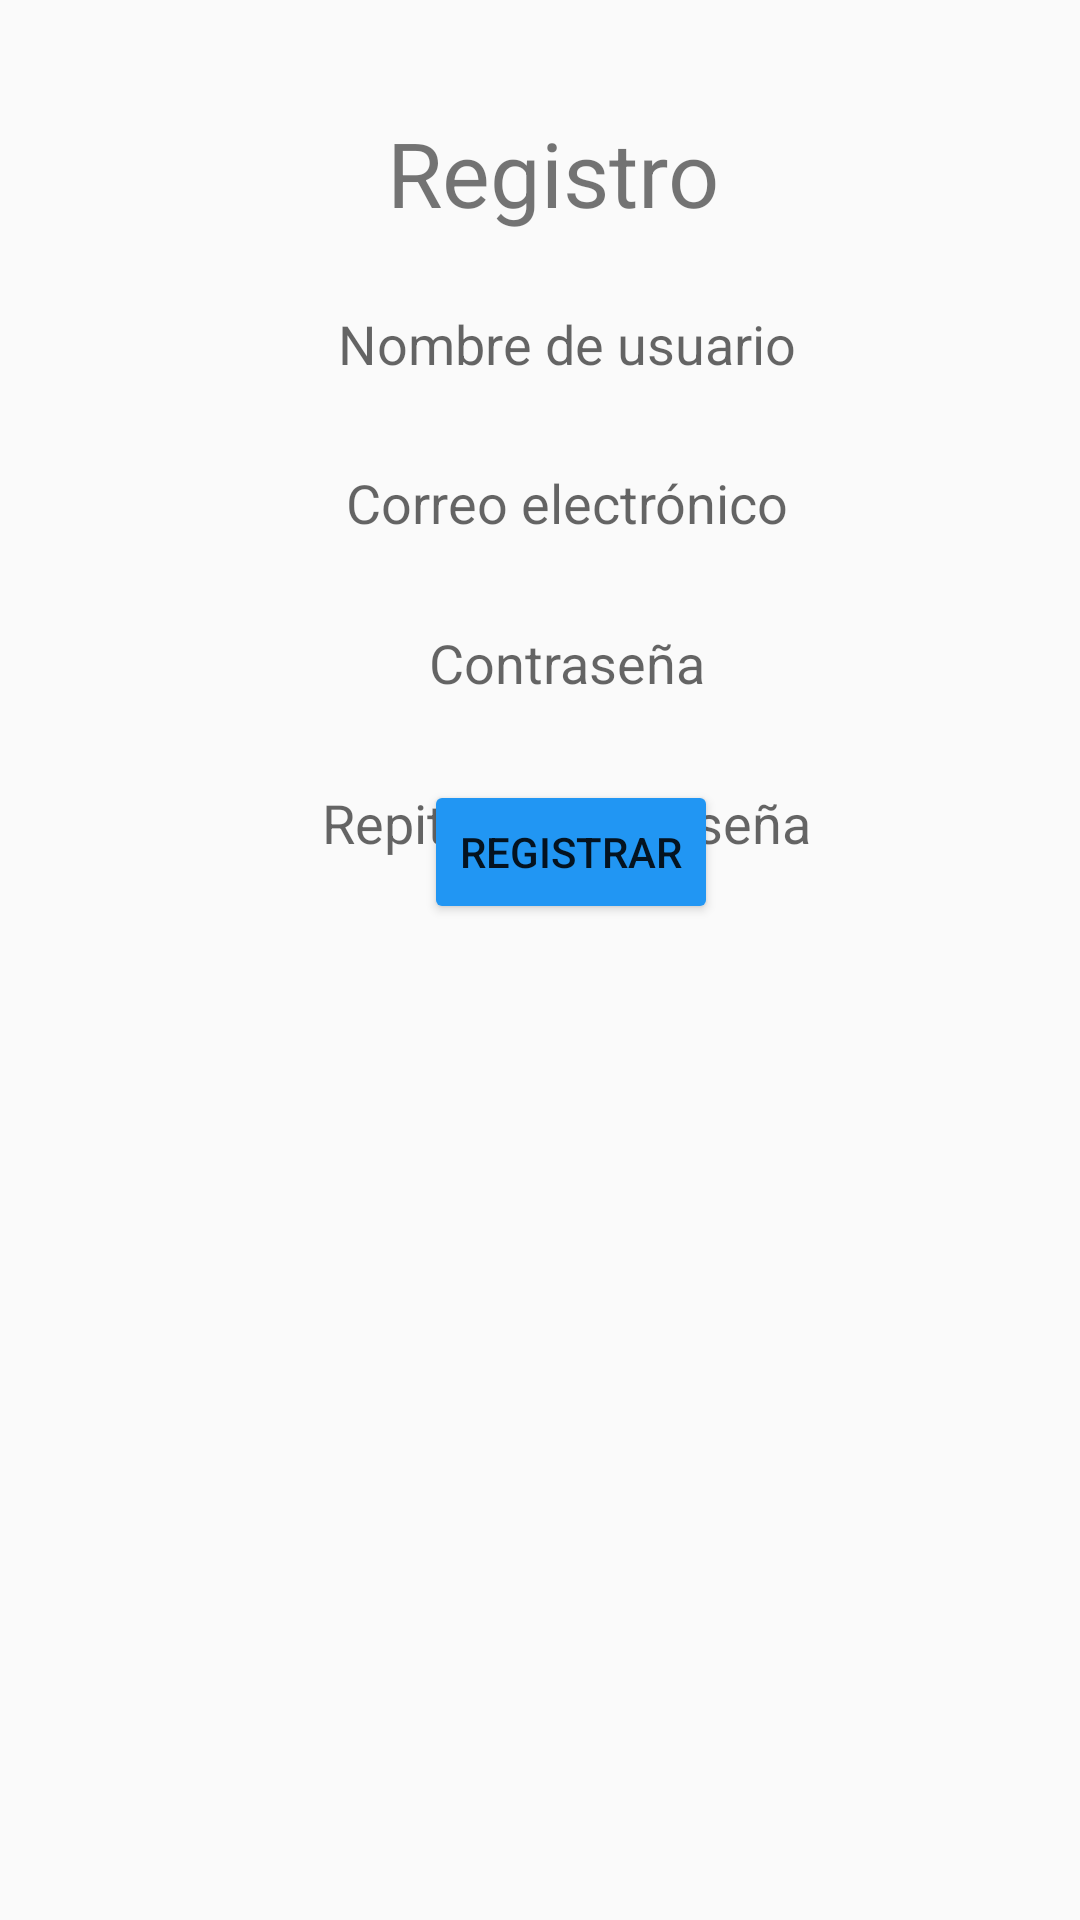

The Android layout XML behind this screen, and the referenced resources:
<!-- AndroidManifest.xml: application theme Theme.Design.Light.NoActionBar -->
<!-- res/layout/activity_register.xml -->
<?xml version="1.0" encoding="utf-8"?>
<androidx.constraintlayout.widget.ConstraintLayout xmlns:android="http://schemas.android.com/apk/res/android"
    xmlns:app="http://schemas.android.com/apk/res-auto"
    xmlns:tools="http://schemas.android.com/tools"
    android:layout_width="match_parent"
    android:layout_height="match_parent"
    tools:context=".RegisterActivity">

    <TextView
        android:id="@+id/textView"
        android:layout_width="wrap_content"
        android:layout_height="wrap_content"
        android:text="Registro"
        android:textSize="30dp"
        app:layout_constraintBottom_toBottomOf="parent"
        app:layout_constraintEnd_toEndOf="parent"
        app:layout_constraintHorizontal_bias="0.518"
        app:layout_constraintStart_toStartOf="parent"
        app:layout_constraintTop_toTopOf="parent"
        app:layout_constraintVertical_bias="0.062" />

    <EditText
        android:id="@+id/txtRuser"
        android:layout_width="wrap_content"
        android:layout_height="wrap_content"
        android:backgroundTint="@android:color/transparent"
        android:ems="10"
        android:hint="Nombre de usuario"
        android:inputType="textPersonName"
        android:text=""
        android:textAlignment="center"
        app:layout_constraintBottom_toBottomOf="parent"
        app:layout_constraintEnd_toEndOf="parent"
        app:layout_constraintHorizontal_bias="0.557"
        app:layout_constraintStart_toStartOf="parent"
        app:layout_constraintTop_toTopOf="parent"
        app:layout_constraintVertical_bias="0.154" />

    <EditText
        android:id="@+id/txtRpassword"
        android:layout_width="wrap_content"
        android:layout_height="wrap_content"
        android:backgroundTint="@android:color/transparent"
        android:ems="10"
        android:hint="Contraseña"
        android:inputType="textPassword"
        android:textAlignment="center"
        app:layout_constraintBottom_toBottomOf="parent"
        app:layout_constraintEnd_toEndOf="parent"
        app:layout_constraintHorizontal_bias="0.557"
        app:layout_constraintStart_toStartOf="parent"
        app:layout_constraintTop_toTopOf="parent"
        app:layout_constraintVertical_bias="0.332" />

    <EditText
        android:id="@+id/txtRpassword2"
        android:layout_width="wrap_content"
        android:layout_height="wrap_content"
        android:backgroundTint="@android:color/transparent"
        android:ems="10"
        android:hint="Repite la contraseña"
        android:inputType="textPassword"
        android:textAlignment="center"
        app:layout_constraintBottom_toBottomOf="parent"
        app:layout_constraintEnd_toEndOf="parent"
        app:layout_constraintHorizontal_bias="0.557"
        app:layout_constraintStart_toStartOf="parent"
        app:layout_constraintTop_toTopOf="parent"
        app:layout_constraintVertical_bias="0.421" />

    <Button
        android:id="@+id/btnRegister"
        android:layout_width="wrap_content"
        android:layout_height="wrap_content"
        android:layout_marginBottom="332dp"
        android:backgroundTint="#2196F3"
        android:text="Registrar"
        app:layout_constraintBottom_toBottomOf="parent"
        app:layout_constraintEnd_toEndOf="parent"
        app:layout_constraintHorizontal_bias="0.539"
        app:layout_constraintStart_toStartOf="parent" />

    <EditText
        android:id="@+id/txtEmail"
        android:layout_width="wrap_content"
        android:layout_height="wrap_content"
        android:ems="10"
        android:hint="Correo electrónico"
        android:textAlignment="center"
        android:backgroundTint="@android:color/transparent"

        android:inputType="textEmailAddress"
        app:layout_constraintBottom_toBottomOf="parent"
        app:layout_constraintEnd_toEndOf="parent"
        app:layout_constraintHorizontal_bias="0.557"
        app:layout_constraintStart_toStartOf="parent"
        app:layout_constraintTop_toTopOf="parent"
        app:layout_constraintVertical_bias="0.243" />

</androidx.constraintlayout.widget.ConstraintLayout>
<!-- resources referenced by this layout -->
<resources>

</resources>
